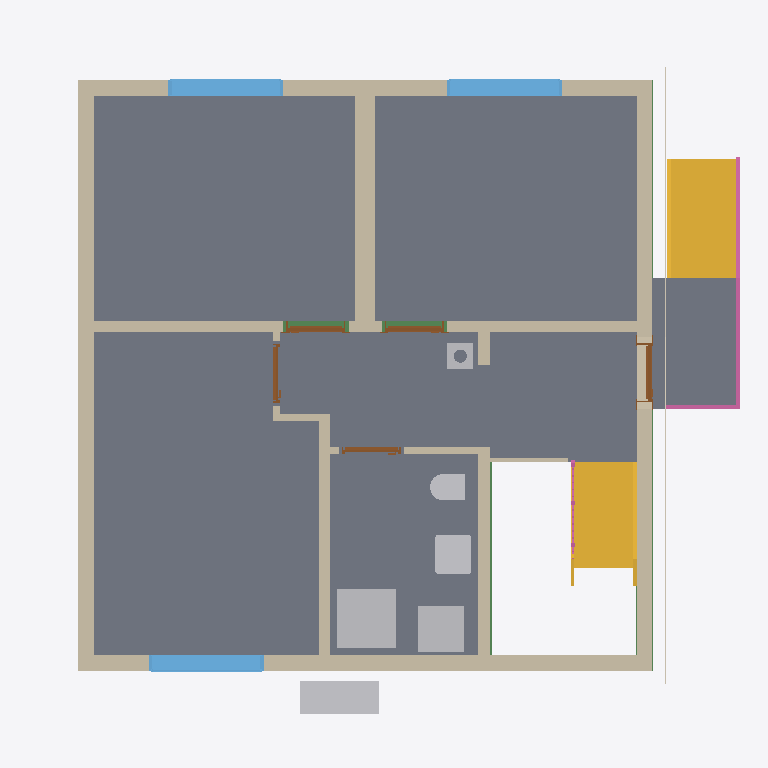
Plan cut of the same IFC building model at storey 'Ground floor' (level 0.00 m, cut at 1.40 m), seen from above with north up, elements coloured by IFC class: 12 walls (beige), 8 slabs (grey), 6 other elements (light grey), 5 doors (brown), 3 windows (light blue), 3 beams (green), 2 stairs (yellow), 2 railings (pink), 1 covering (cream). Cut surfaces are drawn darker.
Extent 10.8 m × 10.1 m × 12.7 m (x, y, z). Storeys (16): Foundation at -3.23 m; Basement at -2.58 m; Basement ceiling at -0.21 m; Ground floor at 0.00 m; Facades at 0.00 m; Rainwater drainage at 0.00 m; Ceiling at 2.85 m; Upper floor at 3.06 m; Roof - Thermal insulation under rafters at 3.06 m; Roof - Vapour barrier at 3.06 m; Roof - Gypsum plasterboard at 3.06 m; Roof - MDF at 3.06 m; Roof - Roofing underlay at 3.06 m; Roof - Counter-battens at 3.06 m; Roof - Tile battens at 3.06 m; Roof - Roof tiles at 3.06 m. Elements (303): 140 IfcBeam, 43 IfcSlab, 29 IfcWall, 22 IfcBuildingElementProxy, 17 IfcFurniture, 11 IfcDoor, 9 IfcFooting, 8 IfcCovering, 7 IfcWindow, 6 IfcRailing, 5 IfcSanitaryTerminal, 3 IfcStair.

HEADER;
FILE_DESCRIPTION(('ViewDefinition[DesignTransferView]'),'2;1');
FILE_NAME('/dev/null','2026-11-13T09:39:54+01:00',(''),(''),'IfcOpenShell 0.8.5','IfcOpenShell 0.8.5','Nobody');
FILE_SCHEMA(('IFC4'));
ENDSEC;
DATA;
#1=IFCPROJECT('13Nb7Kh6f6Zfbd8q76bJ0Y',$,'House 2',$,$,$,$,(#10,#15),#5);
#19=IFCSITE('38o5NW5r1CnOVb4OV_JZ6L',$,'Site',$,$,#27,$,$,$,$,$,$,$,$);
#20=IFCBUILDING('1jj1K6VFv2JhZMSR8rLCwA',$,'House 2',$,$,#32,$,$,$,$,$,$);
#33=IFCBUILDINGSTOREY('0lQ4pkmwPD6gROYNjYUwZY',$,'Foundation',$,$,#39,$,$,$,-3.23);
#40=IFCBUILDINGSTOREY('0CkKCGYMvA489niRVKS6Lw',$,'Basement',$,$,#45,$,$,$,-2.58);
#46=IFCBUILDINGSTOREY('33iZgsR$H1mx0S7P_DHrOv',$,'Basement ceiling',$,$,#51,$,$,$,-0.21);
#52=IFCBUILDINGSTOREY('2hOFJvAxX4XeLh_X_MrBOG',$,'Ground floor',$,$,#57,$,$,$,0.0);
#58=IFCBUILDINGSTOREY('0ma5xeCaDF2xkM7rxlAbro',$,'Ceiling',$,$,#63,$,$,$,2.845);
#64=IFCBUILDINGSTOREY('0Jj9VavNb8vQNslGIVAIWS',$,'Upper floor',$,$,#69,$,$,$,3.055);
#25564=IFCBUILDINGSTOREY('3$ljsWMpL0YR0L$kD_jjPZ',$,'Roof - Thermal insulation under rafters','Visibility container for Thermal insulation under rafters','ROOF_LAYER',#25569,$,$,$,3.055);
#25570=IFCBUILDINGSTOREY('0lq9xoHBrAohAj2fGukY45',$,'Roof - Vapour barrier','Visibility container for Vapour barrier','ROOF_LAYER',#25575,$,$,$,3.055);
#25576=IFCBUILDINGSTOREY('3jbM$R0nn6DRmalI9t4R1t',$,'Roof - Gypsum plasterboard','Visibility container for Gypsum plasterboard','ROOF_LAYER',#25581,$,$,$,3.055);
#25582=IFCBUILDINGSTOREY('1ekZwNS1rBdxGebFrWTvNI',$,'Roof - MDF','Visibility container for MDF','ROOF_LAYER',#25587,$,$,$,3.055);
#25588=IFCBUILDINGSTOREY('18M$q2jnz93B_QsEs0$B$6',$,'Roof - Roofing underlay','Visibility container for Roofing underlay','ROOF_LAYER',#25593,$,$,$,3.055);
#25594=IFCBUILDINGSTOREY('3aalfrUFL1dvj5pt1APOiZ',$,'Roof - Counter-battens','Visibility container for Counter-battens','ROOF_LAYER',#25599,$,$,$,3.055);
#25600=IFCBUILDINGSTOREY('32mIo3vlb6kxS3iWH6YQsk',$,'Roof - Tile battens','Visibility container for Tile battens','ROOF_LAYER',#25605,$,$,$,3.055);
#25606=IFCBUILDINGSTOREY('2LHBA_fCr0L8qxysDmxvG6',$,'Roof - Roof tiles','Visibility container for Roof tiles','ROOF_LAYER',#25611,$,$,$,3.055);
#34592=IFCBUILDINGSTOREY('0sa3awU_HEtxe$GNRVyJyp',$,'Facades','Visibility container for grey/white facades and timber roof-edge boards','FACADE_LAYER',#34597,$,$,$,0.0);
#34749=IFCBUILDINGSTOREY('0uPvgqesfCjP3ImitS2vjC',$,'Rainwater drainage','Roof gutters without downpipes',$,#34754,$,$,$,0.0);
#2867=IFCSLAB('3YGcRLmJzEb8Wog5_$HJ1b',$,'Pokoj 3',$,$,#2872,#2879,$,$);
#2834=IFCSLAB('2vRPNqVqPF1Alz8lOsTkRf',$,'Pokoj 2',$,$,#2839,#2846,$,$);
#2791=IFCSLAB('0sZH1S0kD8BBBLMYIeIZQe',$,'Pokoj 1',$,$,#2796,#2803,$,$);
#2900=IFCSLAB('2BBUu8ah15yemFWf8kK$lM',$,'Chodba',$,$,#2905,#2912,$,$);
#2933=IFCSLAB('2QlhV0FIj5u8vStpDqspiL',$,'Koupelna',$,$,#2938,#2945,$,$);
#4760=IFCSLAB('2ax6WExwT0LgprHe76lnqU',$,'Entrance landing',$,$,#4765,#4772,$,.LANDING.);
#193=IFCWALL('2_IOyWj5zBOeiJZ70CRG0_',$,'Wall 4',$,$,#202,#213,$,$);
#4686=IFCSTAIR('1qzOuJMlHCoRZxjgevUUmb',$,'Entrance stair',$,$,#4693,$,$,.STRAIGHT_RUN_STAIR.);
#143=IFCWALL('2drIHLRfT91hWf8qFxmSru',$,'Wall 2',$,$,#152,#163,$,$);
#116=IFCWALL('0xczRfddDDeAIea0g0z4pH',$,'Wall 1',$,$,#127,#138,$,$);
#3713=IFCSTAIR('10cO8p$d93I8cCCriMgFUj',$,'Lower stair flight',$,$,#3720,$,$,.STRAIGHT_RUN_STAIR.);
#168=IFCWALL('2$d8MSEC1DNgTZjJpgDiyd',$,'Wall 3',$,$,#177,#188,$,$);
#218=IFCWALL('13f3FtKv16uhHGX4QtC1Z9',$,'Wall 5',$,$,#228,#239,$,$);
#244=IFCWALL('2OE2oT3fX3Rwa2t54Pn9uv',$,'Wall 6',$,$,#254,#265,$,$);
#3600=IFCSANITARYTERMINAL('0cm6HclO10Rww5cWZGXC3_',$,'Sprcha',$,$,#3621,#3609,$,$);
#346=IFCWALL('0$ehX$OGD0rv0mUdC$WbiW',$,'Stairway - hallway and bathroom wall',$,$,#355,#366,$,$);
#270=IFCWALL('2zgqLgVnn7m8lLsAgYZVFL',$,'Hallway - Pokoj 3 lower wall',$,$,#279,#290,$,$);
#2486=IFCFURNITURE('2DhCnb$2n8O9gC80MLMCgM',$,'Tepelné?Čerpadlo',$,'Tepelné?Čerpadlo',#2491,#2498,$,.USERDEFINED.);
#3640=IFCFURNITURE('1iAC$55m1AZBjYXCa4Yhwx',$,'Zásobník?TUV',$,'Zásobník?TUV',#3645,#3652,$,.USERDEFINED.);
#3083=IFCWINDOW('1tZbmCqmHDPe1aZb8fUaAF',$,'Pokoj 2 window',$,$,#3160,#3084,$,1.3750000000000002,1.75,.WINDOW.,.SINGLE_PANEL.,$);
#2987=IFCWINDOW('0X7KKM_AD6$huIEt_CvWj1',$,'Pokoj 1 window',$,$,#3064,#2988,$,1.3750000000000002,1.75,.WINDOW.,.SINGLE_PANEL.,$);
#3179=IFCWINDOW('1PFjPFjNfAuxdY$nLFaDV_',$,'Pokoj 3 window',$,$,#3256,#3180,$,1.3750000000000002,1.75,.WINDOW.,.SINGLE_PANEL.,$);
#3538=IFCSANITARYTERMINAL('24wqwYBT9CuAnvxu46Culo',$,'Umyvadlo',$,$,#3559,#3547,$,$);
#4774=IFCRAILING('1m_Mj1w4T9G8Hk_eNGUype',$,'Entrance stair and landing railing',$,$,#4779,#5215,$,.GUARDRAIL.);
#3468=IFCSANITARYTERMINAL('1XrVCQIFb4mwOgUOLLq9vU',$,'WC',$,$,#3489,#3477,$,$);
#30969=IFCBEAM('0wZcdPwKz239bFVHvmQrOd',$,'Ring beam 5',$,'Ring beam',#30974,#30983,$,.BEAM.);
#33987=IFCCOVERING('0xFrhEvjH98OLtjbRIZ03o',$,'West facade - white',$,'FACADE_CLADDING',#34748,#34020,$,.CLADDING.);
#371=IFCWALL('2At57SP4128xHYjMzQoFo4',$,'Hallway - bathroom SDK wall',$,$,#380,#391,$,$);
#30242=IFCCHIMNEY('3VeXK8zIv4uBmgGdYN$PDR',$,'Main chimney',$,$,#30247,#30262,$,.NOTDEFINED.);
#30579=IFCBEAM('1fp7gqBo1A9OqSR3V$D8po',$,'Ring beam 2',$,'Ring beam',#30584,#30593,$,.BEAM.);
#486=IFCDOOR('2UVDOXzFf9GvsVGf$bf_c0',$,'Entrance door',$,$,#606,#497,$,2.135,0.9,.DOOR.,.SINGLE_SWING_RIGHT.,$);
#800=IFCDOOR('0TcWzaO$P4ahi$r9WWGQp$',$,'Pokoj 2 door',$,$,#920,#811,$,2.34,0.9,.DOOR.,.SINGLE_SWING_LEFT.,$);
#643=IFCDOOR('2Cw2EYdyD8cRfnrEHQwFuU',$,'Pokoj 1 door',$,$,#763,#654,$,2.34,0.9,.DOOR.,.SINGLE_SWING_RIGHT.,$);
#31359=IFCBEAM('0p$tIN$PHAJRoUdYqMnOQe',$,'Ring beam 8',$,'Ring beam',#31364,#31373,$,.BEAM.);
#295=IFCWALL('3l3C6s1GjA4fosx3FzVKFO',$,'Hallway - Pokoj 3 wall return',$,$,#305,#316,$,$);
#957=IFCDOOR('0PNu1zTfDFkwpXO_jfgpJo',$,'Pokoj 3 door',$,$,#1077,#968,$,2.34,0.9,.DOOR.,.SINGLE_SWING_RIGHT.,$);
#1114=IFCDOOR('3znp3L7qv4QBRWdJV4ufrI',$,'Koupelna door',$,$,#1234,#1125,$,2.34,0.9,.DOOR.,.SINGLE_SWING_LEFT.,$);
#4470=IFCWALL('3yYG1Qe8H4svMjkI51pkVl',$,'Dřevěná stěna u schodiště',$,$,#4480,#4491,$,$);
#4134=IFCRAILING('2e5qXUq$90$h8DDdSEXs_e',$,'Lower stair flight railing',$,$,#4139,#4325,$,.GUARDRAIL.);
#9013=IFCSLAB('0WBdHydVn5c9i3dwc838Gx',$,'Basement ceiling - S.03',$,$,#9018,#9022,$,.FLOOR.);
#11007=IFCSLAB('1KV407Z198DwEFyOS$hTl0',$,'Basement ceiling - S.04',$,$,#11012,#11016,$,.FLOOR.);
#321=IFCWALL('2j_jdG7jf5RBXn23jWw7D5',$,'Hallway - Pokoj 3 upper wall',$,$,#330,#341,$,$);
ENDSEC;
